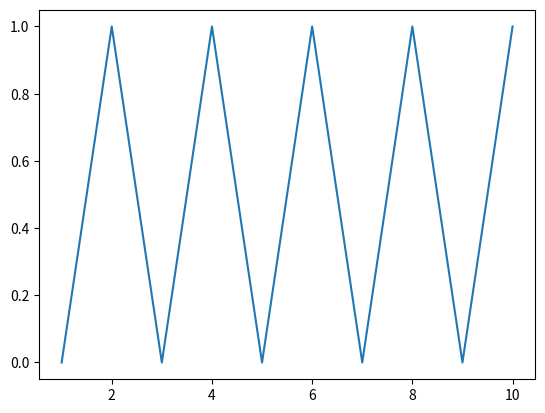

This chart was generated by the following Python code:
import matplotlib.pyplot as matplot
matplot.plot([1,2,3,4,5,6,7,8,9,10],[0,1,0,1,0,1,0,1,0,1])
matplot.show()